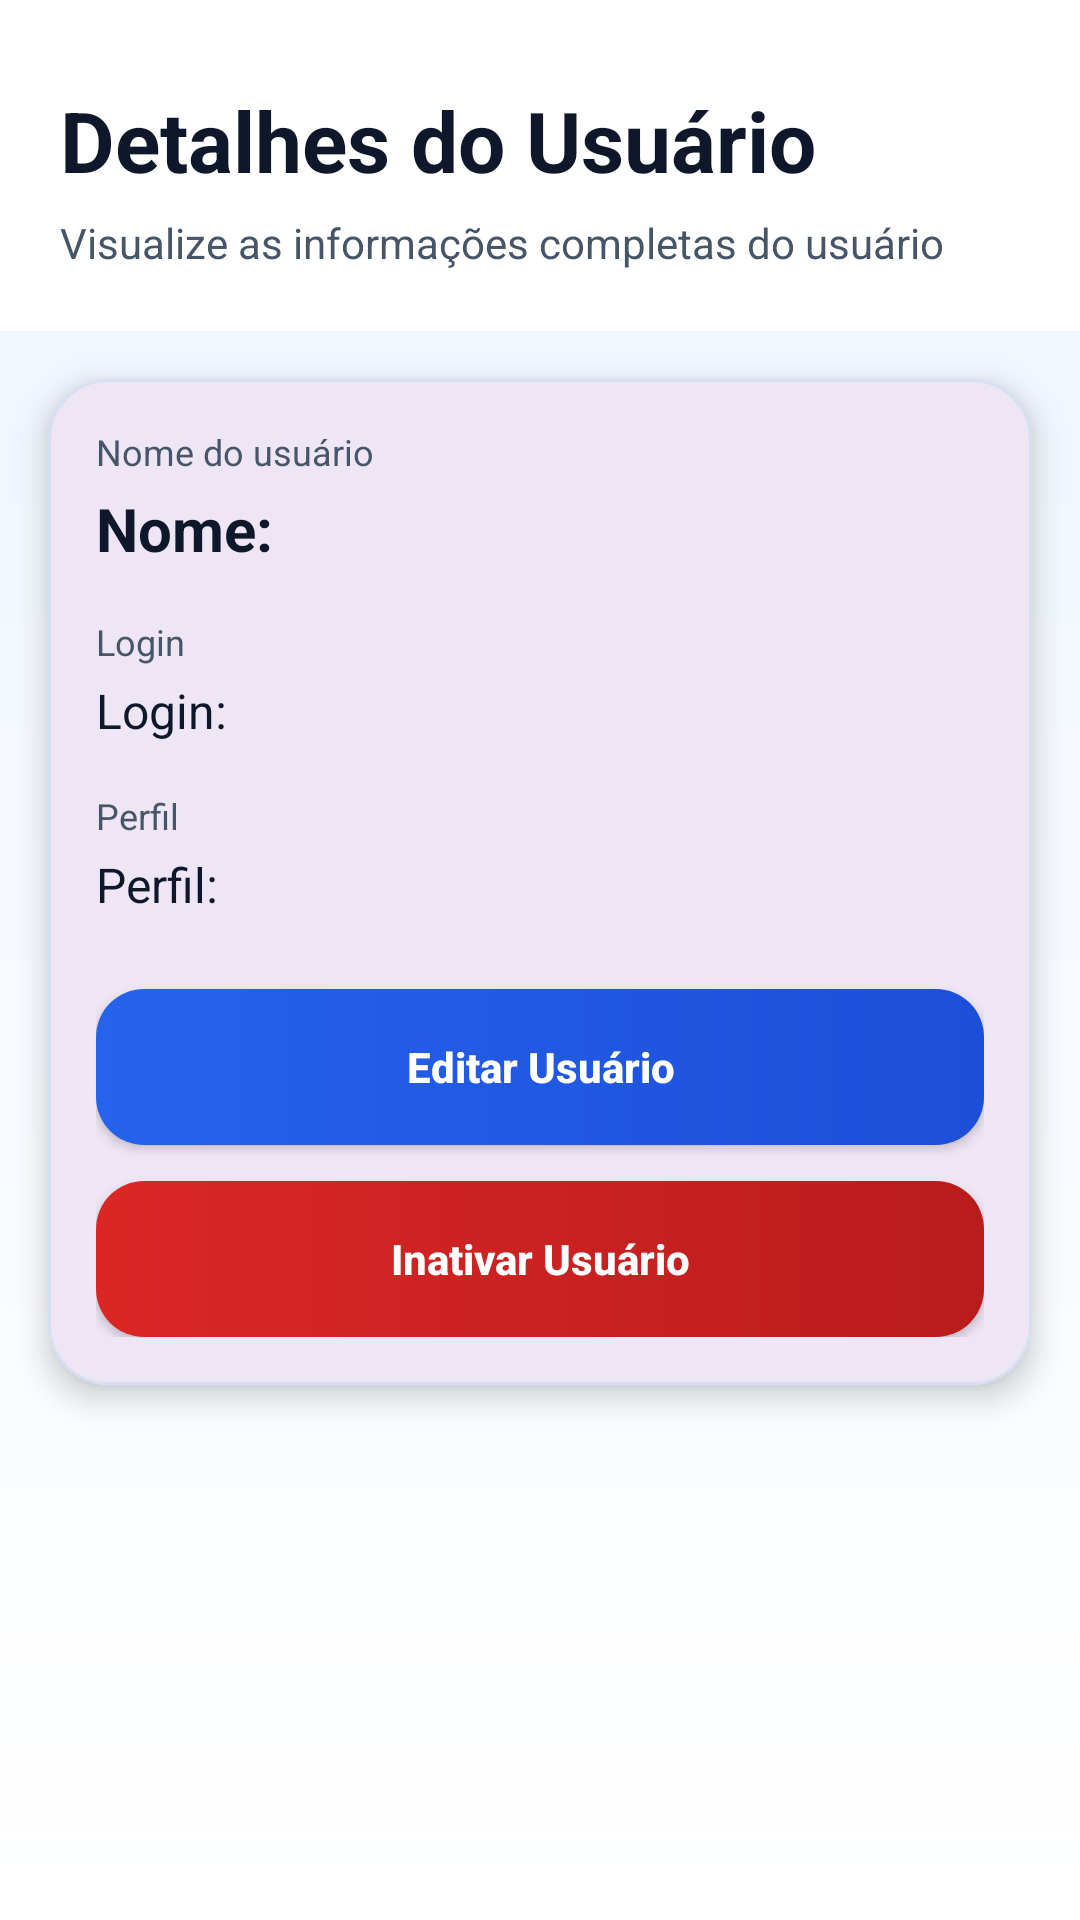

The Android layout XML behind this screen, and the referenced resources:
<!-- AndroidManifest.xml: application theme Theme.AppStockSmart -->
<!-- res/layout/activity_detalhe_usuario.xml -->
<?xml version="1.0" encoding="utf-8"?>
<ScrollView xmlns:android="http://schemas.android.com/apk/res/android"
    xmlns:app="http://schemas.android.com/apk/res-auto"
    android:layout_width="match_parent"
    android:layout_height="match_parent"
    android:background="@drawable/bg_tela">

    <LinearLayout
        android:layout_width="match_parent"
        android:layout_height="wrap_content"
        android:orientation="vertical">

        
        <LinearLayout
            android:layout_width="match_parent"
            android:layout_height="wrap_content"
            android:background="@color/cor_superficie"
            android:orientation="vertical"
            android:paddingHorizontal="20dp"
            android:paddingTop="28dp"
            android:paddingBottom="20dp">

            <TextView
                android:layout_width="wrap_content"
                android:layout_height="wrap_content"
                android:text="Detalhes do Usuário"
                android:textColor="@color/cor_texto_principal"
                android:textSize="28sp"
                android:textStyle="bold" />

            <TextView
                android:layout_width="wrap_content"
                android:layout_height="wrap_content"
                android:layout_marginTop="6dp"
                android:text="Visualize as informações completas do usuário"
                android:textColor="@color/cor_texto_secundario"
                android:textSize="14sp" />
        </LinearLayout>

        
        <com.google.android.material.card.MaterialCardView
            android:layout_width="match_parent"
            android:layout_height="wrap_content"
            android:layout_marginHorizontal="16dp"
            android:layout_marginTop="16dp"
            android:layout_marginBottom="20dp"
            app:cardCornerRadius="20dp"
            app:cardElevation="6dp"
            app:strokeColor="@color/cor_borda"
            app:strokeWidth="1dp">

            <LinearLayout
                android:layout_width="match_parent"
                android:layout_height="wrap_content"
                android:orientation="vertical"
                android:padding="16dp">

                
                <TextView
                    android:layout_width="wrap_content"
                    android:layout_height="wrap_content"
                    android:text="Nome do usuário"
                    android:textColor="@color/cor_texto_secundario"
                    android:textSize="12sp" />

                <TextView
                    android:id="@+id/txtDetalheNomeUsuario"
                    android:layout_width="match_parent"
                    android:layout_height="wrap_content"
                    android:layout_marginTop="4dp"
                    android:text="Nome:"
                    android:textColor="@color/cor_texto_principal"
                    android:textSize="20sp"
                    android:textStyle="bold" />

                
                <TextView
                    android:layout_width="wrap_content"
                    android:layout_height="wrap_content"
                    android:layout_marginTop="16dp"
                    android:text="Login"
                    android:textColor="@color/cor_texto_secundario"
                    android:textSize="12sp" />

                <TextView
                    android:id="@+id/txtDetalheLoginUsuario"
                    android:layout_width="match_parent"
                    android:layout_height="wrap_content"
                    android:layout_marginTop="4dp"
                    android:text="Login:"
                    android:textColor="@color/cor_texto_principal"
                    android:textSize="16sp" />

                
                <TextView
                    android:layout_width="wrap_content"
                    android:layout_height="wrap_content"
                    android:layout_marginTop="16dp"
                    android:text="Perfil"
                    android:textColor="@color/cor_texto_secundario"
                    android:textSize="12sp" />

                <TextView
                    android:id="@+id/txtDetalhePerfilUsuario"
                    android:layout_width="match_parent"
                    android:layout_height="wrap_content"
                    android:layout_marginTop="4dp"
                    android:text="Perfil:"
                    android:textColor="@color/cor_texto_principal"
                    android:textSize="16sp" />

                
                <Button
                    android:id="@+id/btnEditarDetalheUsuario"
                    android:layout_width="match_parent"
                    android:layout_height="wrap_content"
                    android:layout_marginTop="24dp"
                    android:background="@drawable/bg_botao_primario"
                    android:minHeight="52dp"
                    android:text="Editar Usuário"
                    android:textAllCaps="false"
                    android:textColor="@color/cor_texto_claro"
                    android:textStyle="bold" />

                
                <Button
                    android:id="@+id/btnExcluirDetalheUsuario"
                    android:layout_width="match_parent"
                    android:layout_height="wrap_content"
                    android:layout_marginTop="12dp"
                    android:background="@drawable/bg_botao_perigo"
                    android:minHeight="52dp"
                    android:text="Inativar Usuário"
                    android:textAllCaps="false"
                    android:textColor="@color/cor_texto_claro"
                    android:textStyle="bold" />

                
                <Button
                    android:id="@+id/btnReativarDetalheUsuario"
                    android:layout_width="match_parent"
                    android:layout_height="wrap_content"
                    android:layout_marginTop="12dp"
                    android:background="@drawable/bg_botao_primario"
                    android:minHeight="52dp"
                    android:text="Reativar Usuário"
                    android:textAllCaps="false"
                    android:textColor="@color/cor_texto_claro"
                    android:textStyle="bold"
                    android:visibility="gone" />
            </LinearLayout>
        </com.google.android.material.card.MaterialCardView>
    </LinearLayout>
</ScrollView>
<!-- resources referenced by this layout -->
<resources>
  <color name="cor_borda">#D6E0F0</color>
  <color name="cor_superficie">#FFFFFF</color>
  <color name="cor_texto_claro">#FFFFFF</color>
  <color name="cor_texto_principal">#0F172A</color>
  <color name="cor_texto_secundario">#475569</color>
  <!-- drawable bg_botao_perigo (drawable) -->
  <?xml version="1.0" encoding="utf-8"?>
  <shape xmlns:android="http://schemas.android.com/apk/res/android">
      <gradient
          android:angle="0"
          android:endColor="#B91C1C"
          android:startColor="@color/cor_erro" />
  
      <corners android:radius="16dp" />
  </shape>
  <!-- drawable bg_botao_primario (drawable) -->
  <?xml version="1.0" encoding="utf-8"?>
  <shape xmlns:android="http://schemas.android.com/apk/res/android">
      <gradient
          android:angle="0"
          android:endColor="@color/cor_primaria_escura"
          android:startColor="@color/cor_primaria" />
  
      <corners android:radius="16dp" />
  </shape>
  <!-- drawable bg_tela (drawable) -->
  <?xml version="1.0" encoding="utf-8"?>
  <shape xmlns:android="http://schemas.android.com/apk/res/android">
      <gradient
          android:angle="270"
          android:endColor="@color/cor_superficie"
          android:startColor="@color/cor_fundo" />
  </shape>
  <style name="Theme.AppStockSmart" parent="Base.Theme.AppStockSmart" />
  <color name="cor_erro">#DC2626</color>
  <color name="cor_primaria_escura">#1D4ED8</color>
  <color name="cor_primaria">#2563EB</color>
  <color name="cor_fundo">#EEF4FF</color>
  <style name="Base.Theme.AppStockSmart" parent="Theme.Material3.DayNight.NoActionBar">
          
          
      </style>
</resources>
